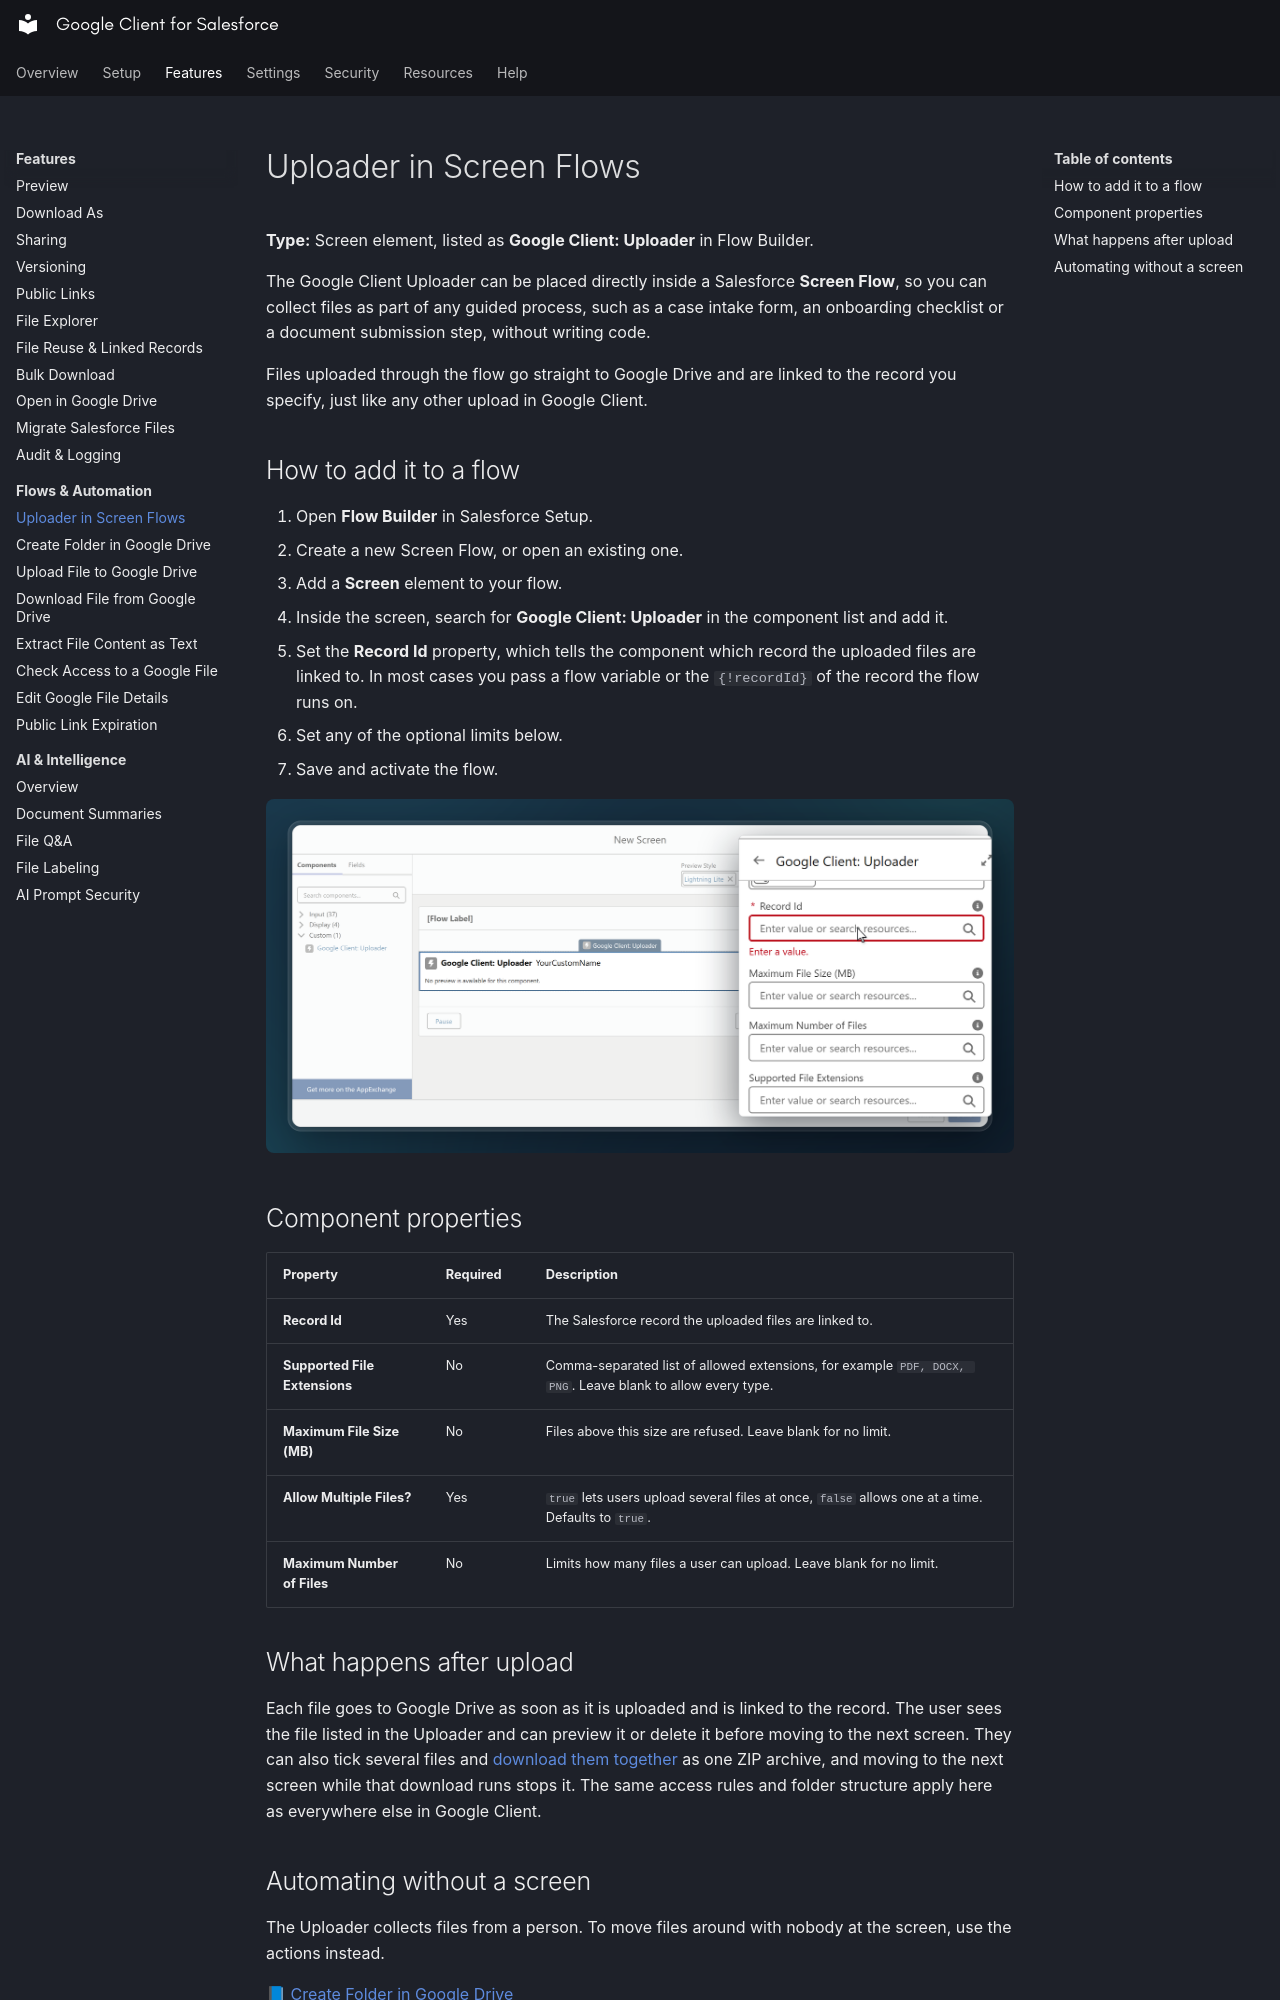

repository: sandriiy/salesforce-google-client · page: features/flows-automation/uploader-screen-flows/index.html · generator: mkdocs

# Uploader in Screen Flows

**Type:** Screen element, listed as **Google Client: Uploader** in Flow Builder.

The Google Client Uploader can be placed directly inside a Salesforce **Screen Flow**, so you can collect files as part of any guided process, such as a case intake form, an onboarding checklist or a document submission step, without writing code.

Files uploaded through the flow go straight to Google Drive and are linked to the record you specify, just like any other upload in Google Client.

## How to add it to a flow

1. Open **Flow Builder** in Salesforce Setup.
2. Create a new Screen Flow, or open an existing one.
3. Add a **Screen** element to your flow.
4. Inside the screen, search for **Google Client: Uploader** in the component list and add it.
5. Set the **Record Id** property, which tells the component which record the uploaded files are linked to. In most cases you pass a flow variable or the `{!recordId}` of the record the flow runs on.
6. Set any of the optional limits below.
7. Save and activate the flow.

![Uploader in Screen Flow](../../assets/images/uploader_screen_flow.png)

## Component properties

| Property | Required | Description |
|---|---|---|
| **Record Id** | Yes | The Salesforce record the uploaded files are linked to. |
| **Supported File Extensions** | No | Comma-separated list of allowed extensions, for example `PDF, DOCX, PNG`. Leave blank to allow every type. |
| **Maximum File Size (MB)** | No | Files above this size are refused. Leave blank for no limit. |
| **Allow Multiple Files?** | Yes | `true` lets users upload several files at once, `false` allows one at a time. Defaults to `true`. |
| **Maximum Number of Files** | No | Limits how many files a user can upload. Leave blank for no limit. |

## What happens after upload

Each file goes to Google Drive as soon as it is uploaded and is linked to the record. The user sees the file listed in the Uploader and can preview it or delete it before moving to the next screen. They can also tick several files and [download them together](../bulk-download.md) as one ZIP archive, and moving to the next screen while that download runs stops it. The same access rules and folder structure apply here as everywhere else in Google Client.
